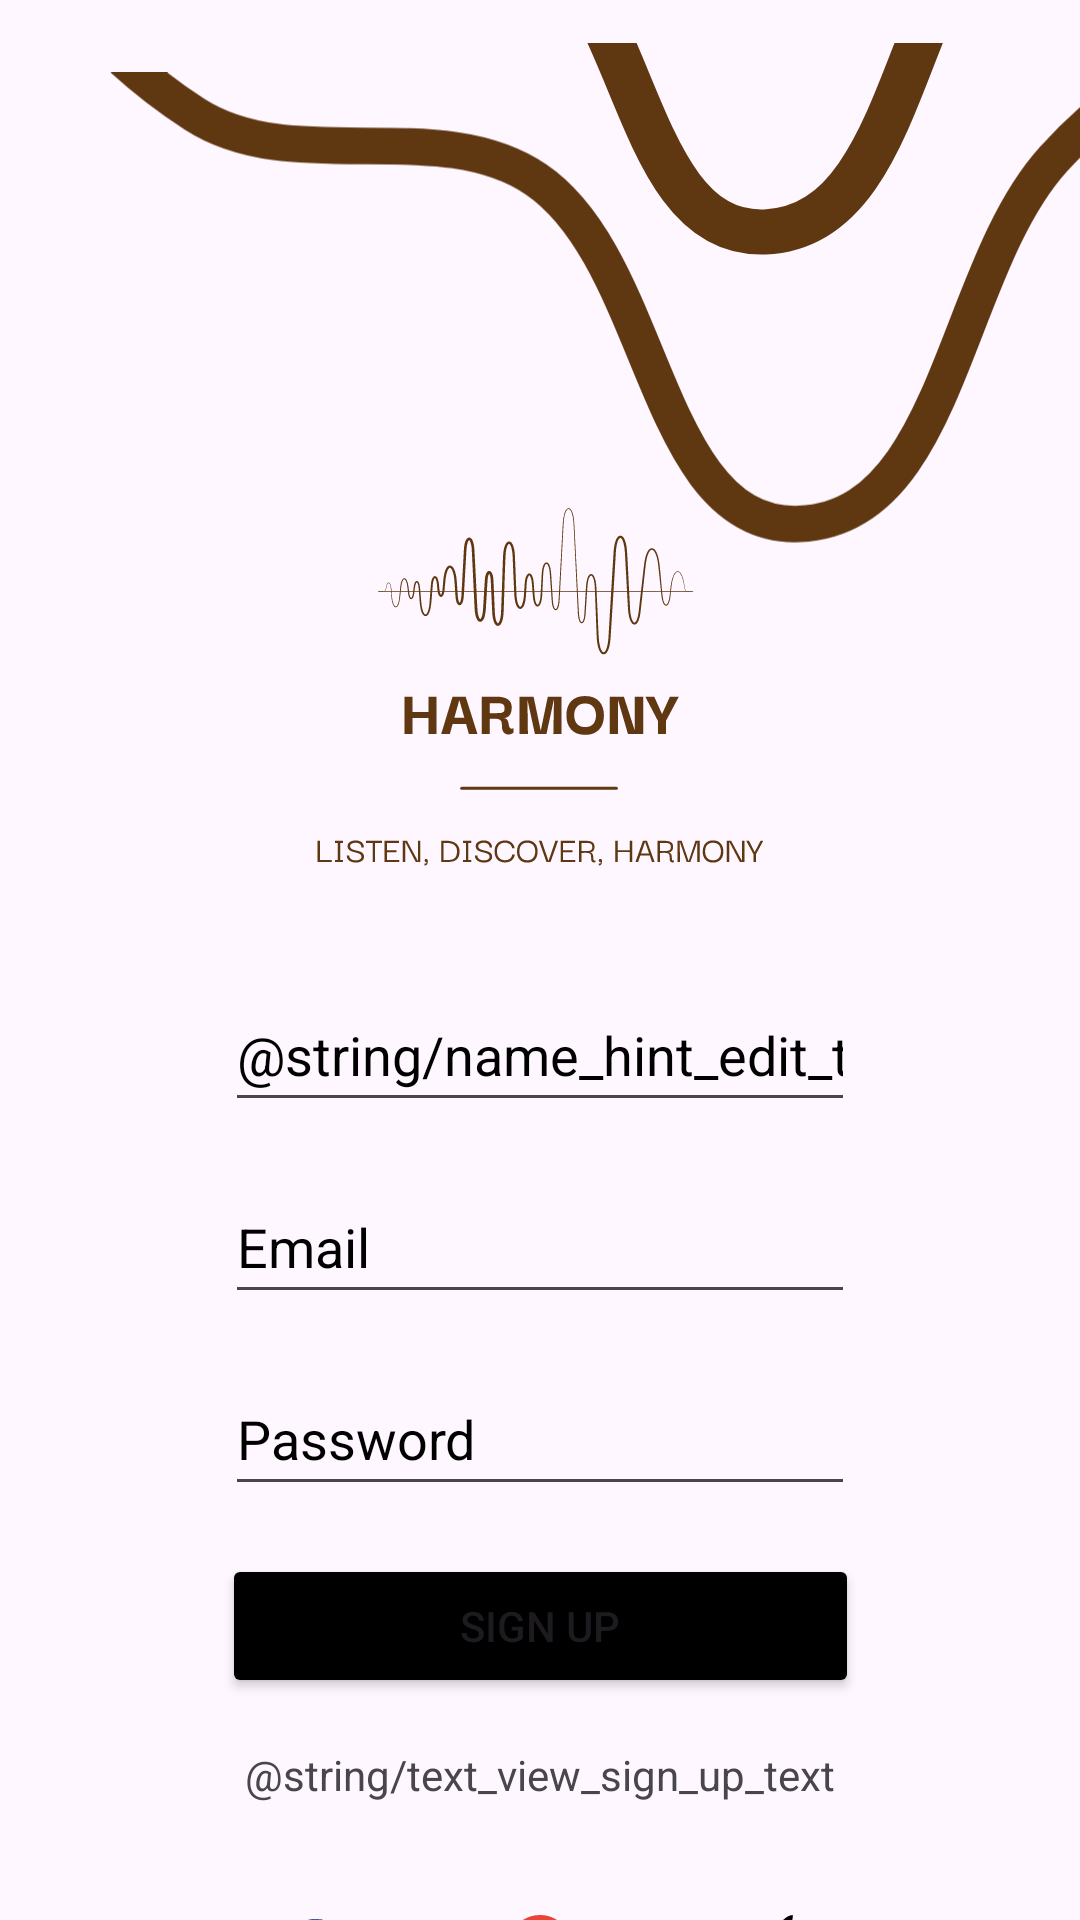

Here is an Android app screen rendered from its layout file. Give the layout XML and the strings, colors and styles it references.
<!-- AndroidManifest.xml: application theme Theme.ProjectHarmonyMusicApp -->
<!-- res/layout/activity_sign_up.xml -->
<?xml version="1.0" encoding="utf-8"?>
<androidx.constraintlayout.widget.ConstraintLayout xmlns:android="http://schemas.android.com/apk/res/android"
    xmlns:app="http://schemas.android.com/apk/res-auto"
    xmlns:tools="http://schemas.android.com/tools"
    android:id="@+id/main"
    android:layout_width="match_parent"
    android:layout_height="match_parent"
    tools:context=".activities.SignUpActivity">

    <ImageView
        android:id="@+id/image_view_sign_up_background_1"
        android:layout_width="0dp"
        android:layout_height="wrap_content"
        android:contentDescription="@string/image_description"
        app:layout_constraintBottom_toBottomOf="parent"
        app:layout_constraintEnd_toEndOf="parent"
        app:layout_constraintHorizontal_bias="0.0"
        app:layout_constraintStart_toStartOf="parent"
        app:layout_constraintTop_toTopOf="parent"
        app:layout_constraintVertical_bias="0.025"
        app:srcCompat="@drawable/vector_2" />

    <ImageView
        android:id="@+id/image_view_sign_up_background_2"
        android:layout_width="wrap_content"
        android:layout_height="wrap_content"
        android:contentDescription="@string/image_description"
        app:layout_constraintBottom_toBottomOf="parent"
        app:layout_constraintEnd_toEndOf="parent"
        app:layout_constraintHorizontal_bias="0.0"
        app:layout_constraintStart_toStartOf="parent"
        app:layout_constraintTop_toTopOf="parent"
        app:layout_constraintVertical_bias="0.027"
        app:srcCompat="@drawable/vector_1" />

    <androidx.constraintlayout.widget.Guideline
        android:id="@+id/guideline_sign_up"
        android:layout_width="wrap_content"
        android:layout_height="wrap_content"
        android:orientation="horizontal"
        app:layout_constraintGuide_percent="0.2" />

    <ImageView
        android:id="@+id/image_view_sign_up_logo"
        android:layout_width="wrap_content"
        android:layout_height="wrap_content"
        android:layout_marginTop="32dp"
        android:contentDescription="@string/image_description"
        app:layout_constraintBottom_toBottomOf="parent"
        app:layout_constraintEnd_toEndOf="parent"
        app:layout_constraintStart_toStartOf="parent"
        app:layout_constraintTop_toTopOf="@+id/guideline_sign_up"
        app:layout_constraintVertical_bias="0.0"
        app:srcCompat="@drawable/harmony_logo_1_150x150px" />

    <EditText
        android:id="@+id/edit_text_sign_up_username"
        android:layout_width="wrap_content"
        android:layout_height="wrap_content"
        android:layout_marginTop="16dp"
        android:autofillHints=""
        android:ems="10"
        android:hint="@string/name_hint_edit_text_text"
        android:inputType="text"
        android:minHeight="48dp"
        android:textColorHint="#000000"
        app:layout_constraintEnd_toEndOf="parent"
        app:layout_constraintStart_toStartOf="parent"
        app:layout_constraintTop_toBottomOf="@+id/image_view_sign_up_logo" />

    <EditText
        android:id="@+id/edit_text_sign_up_email"
        android:layout_width="wrap_content"
        android:layout_height="wrap_content"
        android:layout_marginTop="16dp"
        android:autofillHints=""
        android:ems="10"
        android:hint="@string/email_hint_edit_text_text"
        android:inputType="textEmailAddress"
        android:minHeight="48dp"
        android:textColorHint="#000000"
        app:layout_constraintEnd_toEndOf="parent"
        app:layout_constraintStart_toStartOf="parent"
        app:layout_constraintTop_toBottomOf="@+id/edit_text_sign_up_username" />

    <EditText
        android:id="@+id/edit_text_sign_up_password"
        android:layout_width="wrap_content"
        android:layout_height="wrap_content"
        android:layout_marginTop="16dp"
        android:autofillHints=""
        android:ems="10"
        android:hint="@string/password_hint_edit_text_text"
        android:inputType="textPassword"
        android:minHeight="48dp"
        android:textColorHint="#000000"
        app:layout_constraintEnd_toEndOf="parent"
        app:layout_constraintStart_toStartOf="parent"
        app:layout_constraintTop_toBottomOf="@+id/edit_text_sign_up_email" />

    <Button
        android:id="@+id/button_to_sign_up"
        android:layout_width="wrap_content"
        android:layout_height="wrap_content"
        android:layout_marginTop="16dp"
        android:backgroundTint="#000000"
        android:ems="13"
        android:text="@string/button_sign_up_text"
        app:layout_constraintEnd_toEndOf="parent"
        app:layout_constraintStart_toStartOf="parent"
        app:layout_constraintTop_toBottomOf="@+id/edit_text_sign_up_password" />

    <TextView
        android:id="@+id/text_view_sign_in_with_text"
        android:layout_width="wrap_content"
        android:layout_height="wrap_content"
        android:layout_marginTop="16dp"
        android:text="@string/text_view_sign_up_text"
        app:layout_constraintEnd_toEndOf="parent"
        app:layout_constraintStart_toStartOf="parent"
        app:layout_constraintTop_toBottomOf="@+id/button_to_sign_up" />

    <ImageView
        android:id="@+id/image_view_sign_up_facebook"
        android:layout_width="wrap_content"
        android:layout_height="wrap_content"
        android:layout_marginTop="16dp"
        android:layout_marginEnd="32dp"
        android:contentDescription="@string/image_description"
        app:layout_constraintEnd_toEndOf="parent"
        app:layout_constraintHorizontal_bias="0.25"
        app:layout_constraintStart_toStartOf="parent"
        app:layout_constraintTop_toBottomOf="@+id/text_view_sign_in_with_text"
        app:srcCompat="@drawable/facebook_svg_64x64px_100p" />

    <ImageView
        android:id="@+id/image_view_sign_up_google"
        android:layout_width="wrap_content"
        android:layout_height="wrap_content"
        android:layout_marginTop="16dp"
        android:contentDescription="@string/image_description"
        app:layout_constraintEnd_toEndOf="parent"
        app:layout_constraintStart_toStartOf="parent"
        app:layout_constraintTop_toBottomOf="@+id/text_view_sign_in_with_text"
        app:srcCompat="@drawable/google_svg_64x64px_100p" />

    <ImageView
        android:id="@+id/image_view_sign_up_apple"
        android:layout_width="wrap_content"
        android:layout_height="64dp"
        android:layout_marginStart="32dp"
        android:layout_marginTop="16dp"
        android:contentDescription="@string/image_description"
        app:layout_constraintEnd_toEndOf="parent"
        app:layout_constraintHorizontal_bias="0.75"
        app:layout_constraintStart_toStartOf="parent"
        app:layout_constraintTop_toBottomOf="@+id/text_view_sign_in_with_text"
        app:srcCompat="@drawable/apple_black_svg_64x64px_100p" />

</androidx.constraintlayout.widget.ConstraintLayout>
<!-- resources referenced by this layout -->
<resources>
  <!-- drawable apple_black_svg_64x64px_100p (drawable-xxxhdpi) -->
  <vector xmlns:android="http://schemas.android.com/apk/res/android"
      android:width="64dp"
      android:height="64dp"
      android:viewportWidth="1680.1"
      android:viewportHeight="1680.1">
    <path
        android:pathData="M940.9,857.6c0.8,84.8 74.3,113 75.2,113.3 -0.6,2 -11.8,40.2 -38.8,79.7 -23.3,34.1 -47.6,68.1 -85.7,68.8 -37.5,0.7 -49.6,-22.2 -92.4,-22.2 -42.9,0 -56.3,21.5 -91.8,22.9 -36.8,1.4 -64.9,-36.9 -88.4,-70.9 -48.1,-69.5 -84.8,-196.5 -35.5,-282.2 24.5,-42.6 68.3,-69.5 115.9,-70.2 36.2,-0.7 70.3,24.3 92.4,24.3 22.1,0 63.6,-30.1 107.2,-25.7 18.3,0.8 69.5,7.4 102.4,55.6 -2.7,1.6 -61.2,35.7 -60.5,106.6M870.4,649.4C890,625.8 903.1,592.8 899.5,560 871.3,561.2 837.3,578.8 817,602.5c-18.1,21 -34,54.5 -29.7,86.6 31.4,2.4 63.5,-16 83.1,-39.7"
        android:fillColor="#000000"/>
  </vector>
  <!-- drawable facebook_svg_64x64px_100p (drawable-hdpi) -->
  <vector xmlns:android="http://schemas.android.com/apk/res/android"
      android:width="64dp"
      android:height="64dp"
      android:viewportWidth="621.26"
      android:viewportHeight="621.26">
    <path
        android:pathData="M365.32,427v-94.46h31.71l4.75,-36.81h-36.45L365.32,272.22c0,-10.66 2.96,-17.92 18.25,-17.92l19.49,-0.01L403.06,221.37c-3.37,-0.45 -14.94,-1.45 -28.41,-1.45 -28.11,0 -47.35,17.16 -47.35,48.66v27.15L295.52,295.73v36.81h31.79v94.46l38.02,-0z"
        android:strokeWidth="0.00207085"
        android:fillColor="#3c5a9a"
        android:strokeColor="#000000"/>
  </vector>
  <!-- drawable vector_1 (drawable-hdpi) -->
  <vector xmlns:android="http://schemas.android.com/apk/res/android"
      android:width="414dp"
      android:height="181dp"
      android:viewportWidth="414"
      android:viewportHeight="181">
    <path
        android:pathData="M306.47,-487.08C352.48,-475.81 382.36,-433.36 420.01,-404.6C451.19,-380.78 480.53,-356.96 510.29,-331.38C545.68,-300.97 589.48,-279.13 612.93,-238.79C638.92,-194.11 676.8,-134.8 650.46,-90.33C620.1,-39.1 539.71,-51.98 486.47,-25.3C455.89,-9.98 426.77,7.92 403.8,33.25C365.15,75.84 363.94,170.84 306.47,173.07C250.37,175.25 251.92,72.44 205.44,40.96C168.22,15.75 112.4,40.41 74.63,16.05C34.85,-9.61 1.82,-50.75 -8.39,-96.98C-18.58,-143.18 3.24,-189.89 19.36,-234.38C34.26,-275.48 59.54,-310.26 82.41,-347.52C107.92,-389.08 121.17,-441.91 162.55,-467.69C204.16,-493.61 258.86,-498.75 306.47,-487.08Z"
        android:strokeWidth="14"
        android:fillColor="#00000000"
        android:fillType="evenOdd"
        android:strokeColor="#5F3711"/>
  </vector>
  <string name="button_sign_up_text">SIGN UP</string>
  <string name="email_hint_edit_text_text">Email</string>
  <string name="image_description">Description</string>
  <string name="password_hint_edit_text_text">Password</string>
  <style name="Theme.ProjectHarmonyMusicApp" parent="Base.Theme.ProjectHarmonyMusicApp" />
  <style name="Base.Theme.ProjectHarmonyMusicApp" parent="Theme.Material3.DayNight.NoActionBar">
          
      </style>
</resources>
